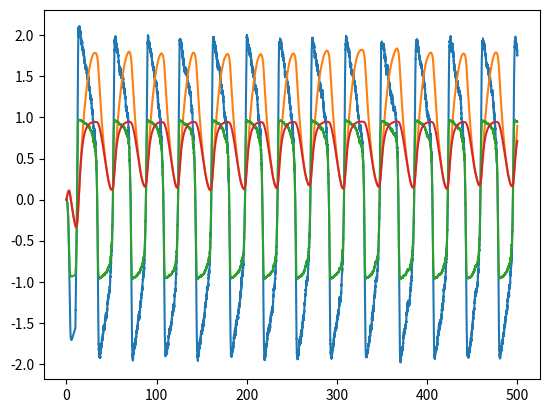

The matplotlib source for this figure:
import numpy as np
import matplotlib.pyplot as plt
from math import ceil
from scipy import signal

deltaT = 1e-2
maxT = 500.0
Iext = 2.0
tSteps = int(ceil(maxT/deltaT))
tValues = np.arange(tSteps)*deltaT

def I(t):
    if (t > 10.0 ):
        return np.random.rand()*Iext #np.sin(t)*Iext
    else:
        return 0.0

def step(z, t):
    global a, b, r, deltaT
    v, w = z

    v = v + deltaT*(v-1.0/3.0*v**3-w+I(t))
    w = w + deltaT/r*(v-a-b*w)
    return np.array([v, w])

r = 1.0/0.08
a = -0.7
b = 0.8

values = np.empty((tSteps, 2))
values[0] = np.array([0.0, 0.0])

for i, t in enumerate(tValues[1:]):
    values[i+1] = step(values[i], t)

plt.plot(tValues, values)
plt.plot(tValues, np.tanh(values))
plt.show()
